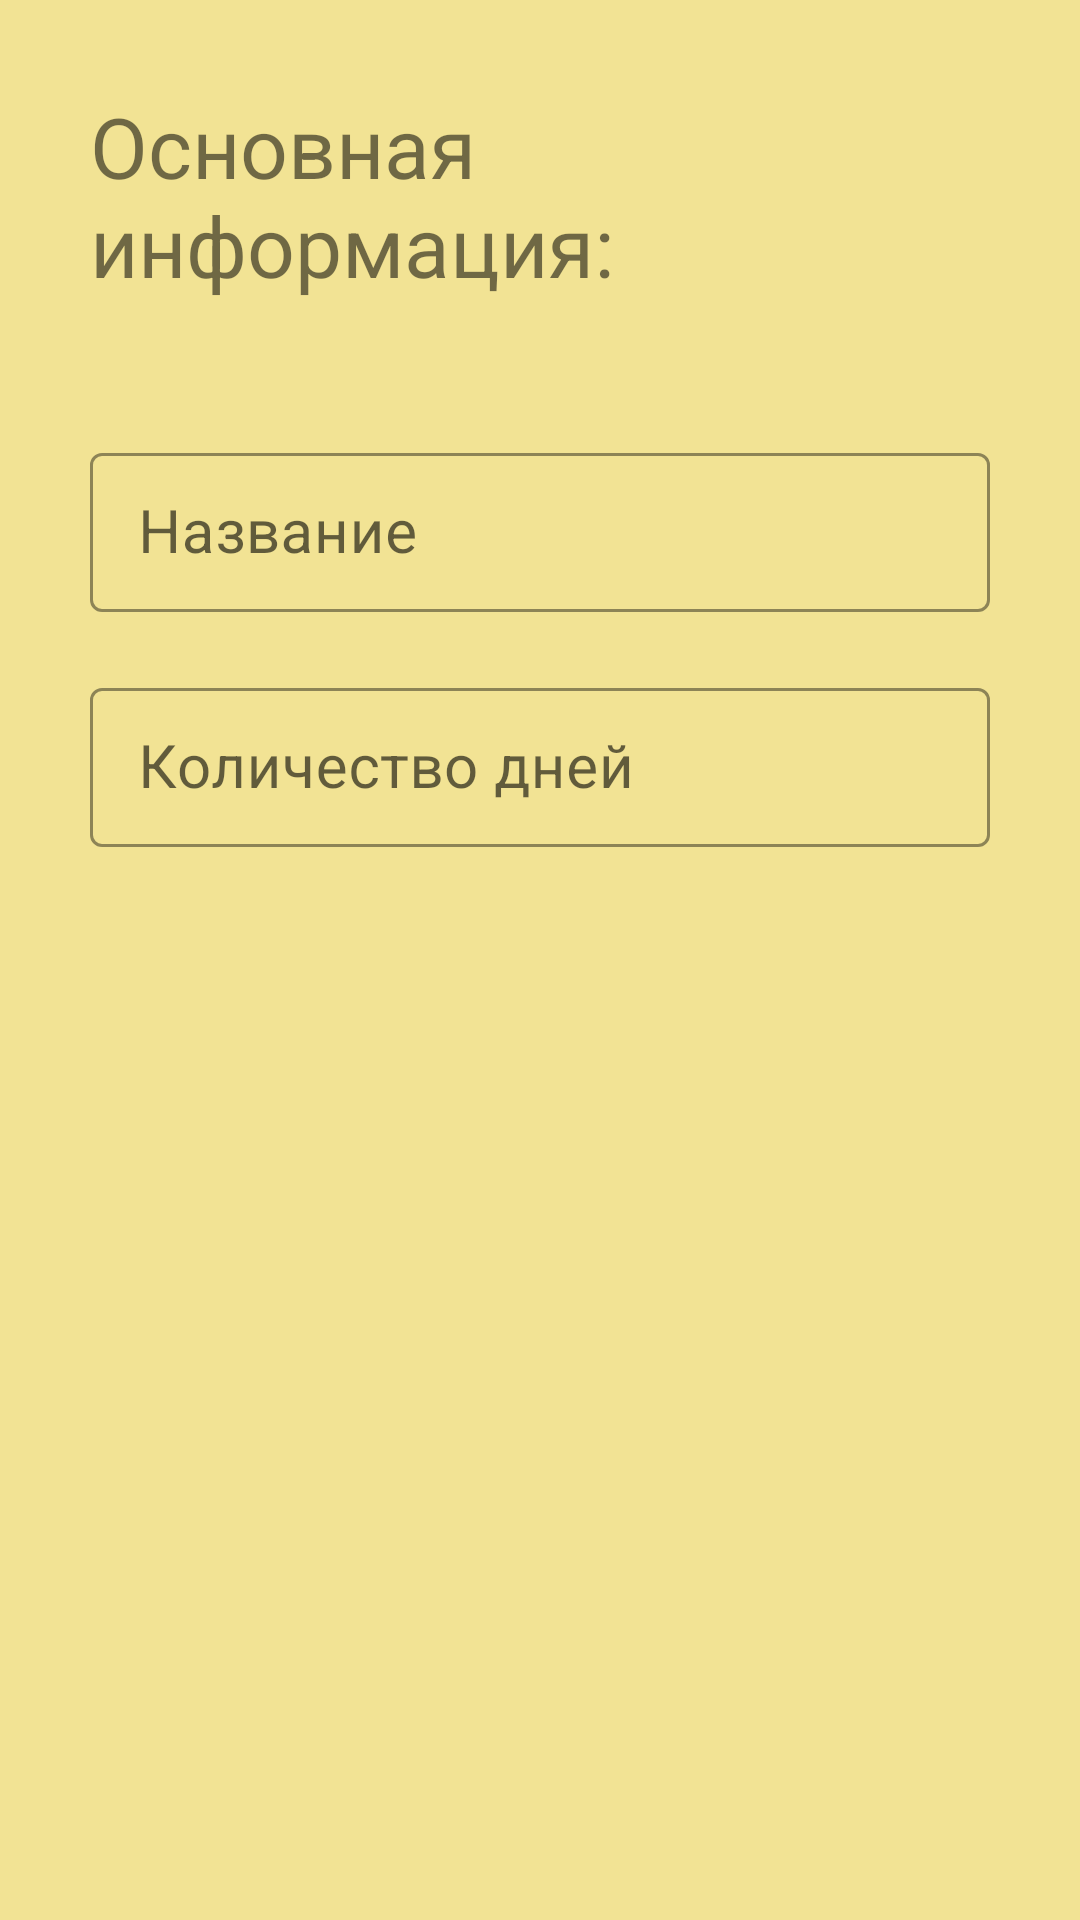

Android layout source for this screen:
<!-- AndroidManifest.xml: application theme Theme.TravelApp -->
<!-- res/layout/fragment_first_add.xml -->
<?xml version="1.0" encoding="utf-8"?>
<androidx.constraintlayout.widget.ConstraintLayout
    xmlns:android="http://schemas.android.com/apk/res/android"
    xmlns:app="http://schemas.android.com/apk/res-auto"
    xmlns:tools="http://schemas.android.com/tools"
    android:layout_width="match_parent"
    android:layout_height="match_parent"
    tools:context=".MainActivity"
    android:background="@color/bgColor">


    <TextView
        android:id="@+id/TextTitle"
        android:layout_width="match_parent"
        android:layout_height="wrap_content"
        android:layout_marginStart="30dp"
        android:layout_marginTop="30dp"
        android:layout_marginEnd="30dp"
        android:text="Основная информация:"
        android:textSize="28sp"
        app:layout_constraintEnd_toEndOf="parent"
        app:layout_constraintHorizontal_bias="0.0"
        app:layout_constraintStart_toStartOf="parent"
        app:layout_constraintTop_toTopOf="parent" />

    <TextView
        android:id="@+id/TitleWarning"
        android:layout_width="0dp"
        android:layout_height="wrap_content"
        android:layout_marginStart="30dp"
        android:layout_marginTop="20dp"
        android:text="Не введено название похода"
        android:textColor="#FF0000"
        android:textSize="15sp"
        android:visibility="invisible"
        app:layout_constraintStart_toStartOf="parent"
        app:layout_constraintTop_toBottomOf="@+id/TextTitle" />

    <com.google.android.material.textfield.TextInputLayout
        android:id="@+id/textInputWeight"
        style="@style/Widget.MaterialComponents.TextInputLayout.OutlinedBox.Dense"
        android:layout_width="match_parent"
        android:layout_height="wrap_content"
        android:layout_marginStart="30dp"
        android:layout_marginTop="5dp"
        android:layout_marginEnd="30dp"
        android:hint="Название"
        app:boxStrokeColor="@color/EditTextColor"
        app:endIconMode="clear_text"
        app:endIconTint="@color/EditTextColor"
        app:hintTextColor="@color/EditTextColor"
        app:layout_constraintEnd_toEndOf="parent"
        app:layout_constraintHorizontal_bias="0.0"
        app:layout_constraintStart_toStartOf="parent"
        app:layout_constraintTop_toBottomOf="@+id/TitleWarning">

        <com.google.android.material.textfield.TextInputEditText
            android:id="@+id/InputTitle"
            android:layout_width="match_parent"
            android:layout_height="wrap_content"
            android:inputType="text"
            android:textColor="@color/black"
            android:textCursorDrawable="@null"
            android:textSize="20sp" />
    </com.google.android.material.textfield.TextInputLayout>

    <com.google.android.material.textfield.TextInputLayout
        android:id="@+id/textInputLayout2"
        style="@style/Widget.MaterialComponents.TextInputLayout.OutlinedBox.Dense"
        android:layout_width="match_parent"
        android:layout_height="wrap_content"
        android:layout_marginStart="30dp"
        android:layout_marginTop="20dp"
        android:layout_marginEnd="30dp"
        android:hint="Количество дней"
        app:boxStrokeColor="@color/EditTextColor"
        app:endIconMode="clear_text"
        app:endIconTint="@color/EditTextColor"
        app:hintTextColor="@color/EditTextColor"
        app:layout_constraintEnd_toEndOf="parent"
        app:layout_constraintHorizontal_bias="0.0"
        app:layout_constraintStart_toStartOf="parent"
        app:layout_constraintTop_toBottomOf="@+id/textInputWeight">

        <com.google.android.material.textfield.TextInputEditText
            android:id="@+id/InputDays"
            android:layout_width="match_parent"
            android:layout_height="wrap_content"
            android:inputType="number"
            android:maxLength="2"
            android:textColor="@color/black"
            android:textCursorDrawable="@null"
            android:textSize="20sp" />
    </com.google.android.material.textfield.TextInputLayout>

</androidx.constraintlayout.widget.ConstraintLayout>
<!-- resources referenced by this layout -->
<resources>
  <color name="EditTextColor">#FF787878</color>
  <color name="bgColor">#f2e394</color>
  <color name="black">#FF000000</color>
  <style name="Theme.TravelApp" parent="Theme.MaterialComponents.DayNight.NoActionBar">
          
          <item name="colorPrimary">@color/FloatingMark</item>
          <item name="colorPrimaryVariant">@color/activeBar</item>
          <item name="colorOnPrimary">@color/white</item>
          
          <item name="colorSecondary">@color/teal_200</item>
          <item name="colorSecondaryVariant">@color/teal_700</item>
          <item name="colorOnSecondary">@color/black</item>
          
          <item name="android:statusBarColor" tools:targetApi="21">?attr/colorPrimaryVariant</item>
          
          <item name="android:windowFullscreen">true</item>
      </style>
  <color name="FloatingMark">#8f8f8f</color>
  <color name="activeBar">#8f630b</color>
  <color name="white">#FFFFFFFF</color>
  <color name="teal_200">#FF03DAC5</color>
  <color name="teal_700">#FF018786</color>
</resources>
